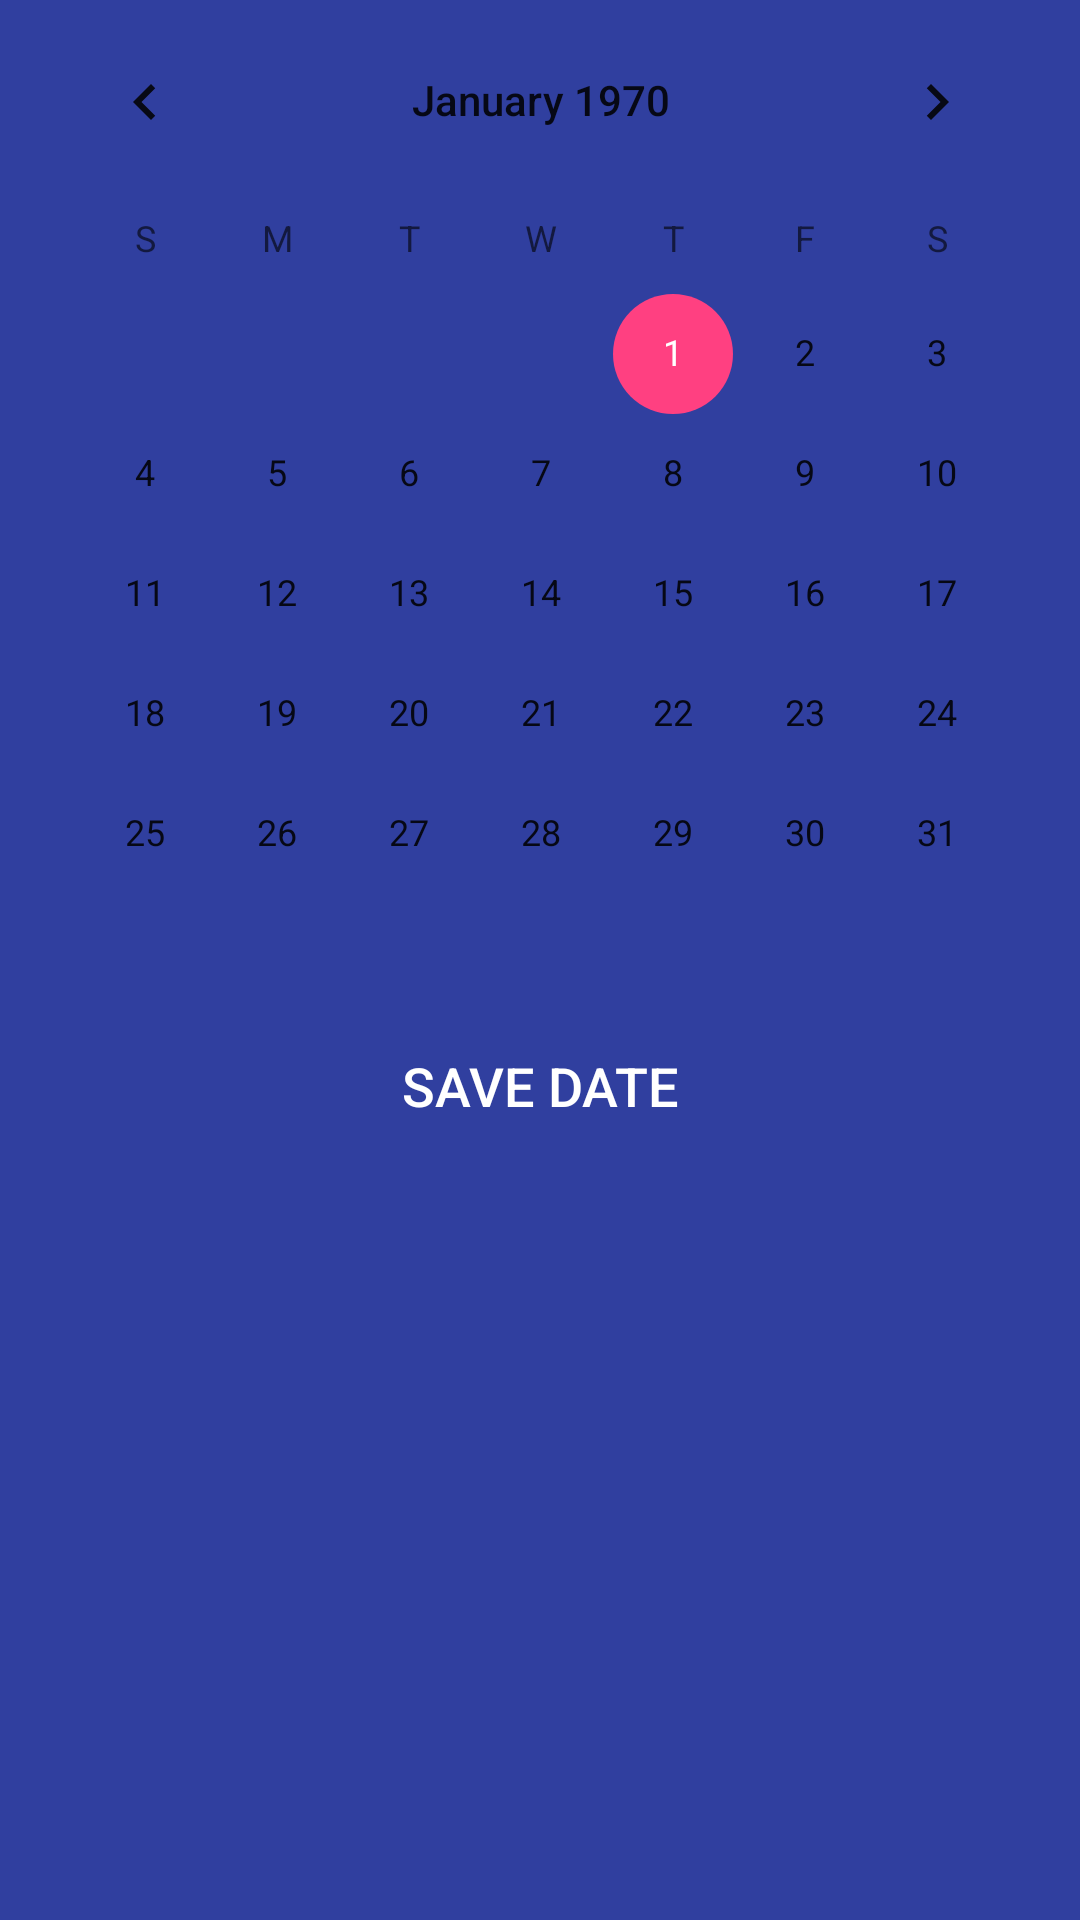

Here is an Android app screen rendered from its layout file. Give the layout XML and the strings, colors and styles it references.
<!-- AndroidManifest.xml: activity theme AppTheme.PopUpTheme -->
<!-- res/layout/activity_date_picker.xml -->
<?xml version="1.0" encoding="utf-8"?>
<android.support.constraint.ConstraintLayout
    xmlns:android="http://schemas.android.com/apk/res/android"
    xmlns:app="http://schemas.android.com/apk/res-auto"
    xmlns:tools="http://schemas.android.com/tools"
    android:layout_width="match_parent"
    android:layout_height="match_parent"
    android:background="@color/colorPrimaryDark"
    tools:context=".DatePickerActivity">

    <android.support.constraint.ConstraintLayout
        android:id="@+id/CalendarLayout"
        android:layout_width="0dp"
        android:layout_height="wrap_content"
        android:layout_marginEnd="8dp"
        android:layout_marginLeft="8dp"
        android:layout_marginRight="8dp"
        android:layout_marginStart="8dp"
        android:background="@drawable/bg_calendar"
        app:layout_constraintEnd_toEndOf="parent"
        app:layout_constraintStart_toStartOf="parent"
        tools:layout_editor_absoluteY="63dp">

        <CalendarView
            android:id="@+id/calendarView"
            android:layout_width="348dp"
            android:layout_height="wrap_content"
            app:layout_constraintEnd_toEndOf="parent"
            app:layout_constraintStart_toStartOf="parent"
            app:layout_constraintTop_toTopOf="parent" />
    </android.support.constraint.ConstraintLayout>

    <Button
        android:id="@+id/SaveDateButton"
        android:layout_width="0dp"
        android:layout_height="wrap_content"
        android:background="@android:color/transparent"
        android:text="Save Date"
        android:textColor="#FFF"
        android:textSize="18sp"
        app:layout_constraintEnd_toEndOf="parent"
        app:layout_constraintStart_toStartOf="parent"
        app:layout_constraintTop_toBottomOf="@+id/CalendarLayout" />


</android.support.constraint.ConstraintLayout>
<!-- resources referenced by this layout -->
<resources>
  <color name="colorPrimaryDark">#303F9F</color>
  <style name="AppTheme.PopUpTheme">
          <item name="android:windowIsTranslucent">true</item>
          <item name="android:windowCloseOnTouchOutside">true</item>
          <item name="android:windowActionBar">false</item>
          <item name="android:windowNoTitle">true</item>
      </style>
</resources>
